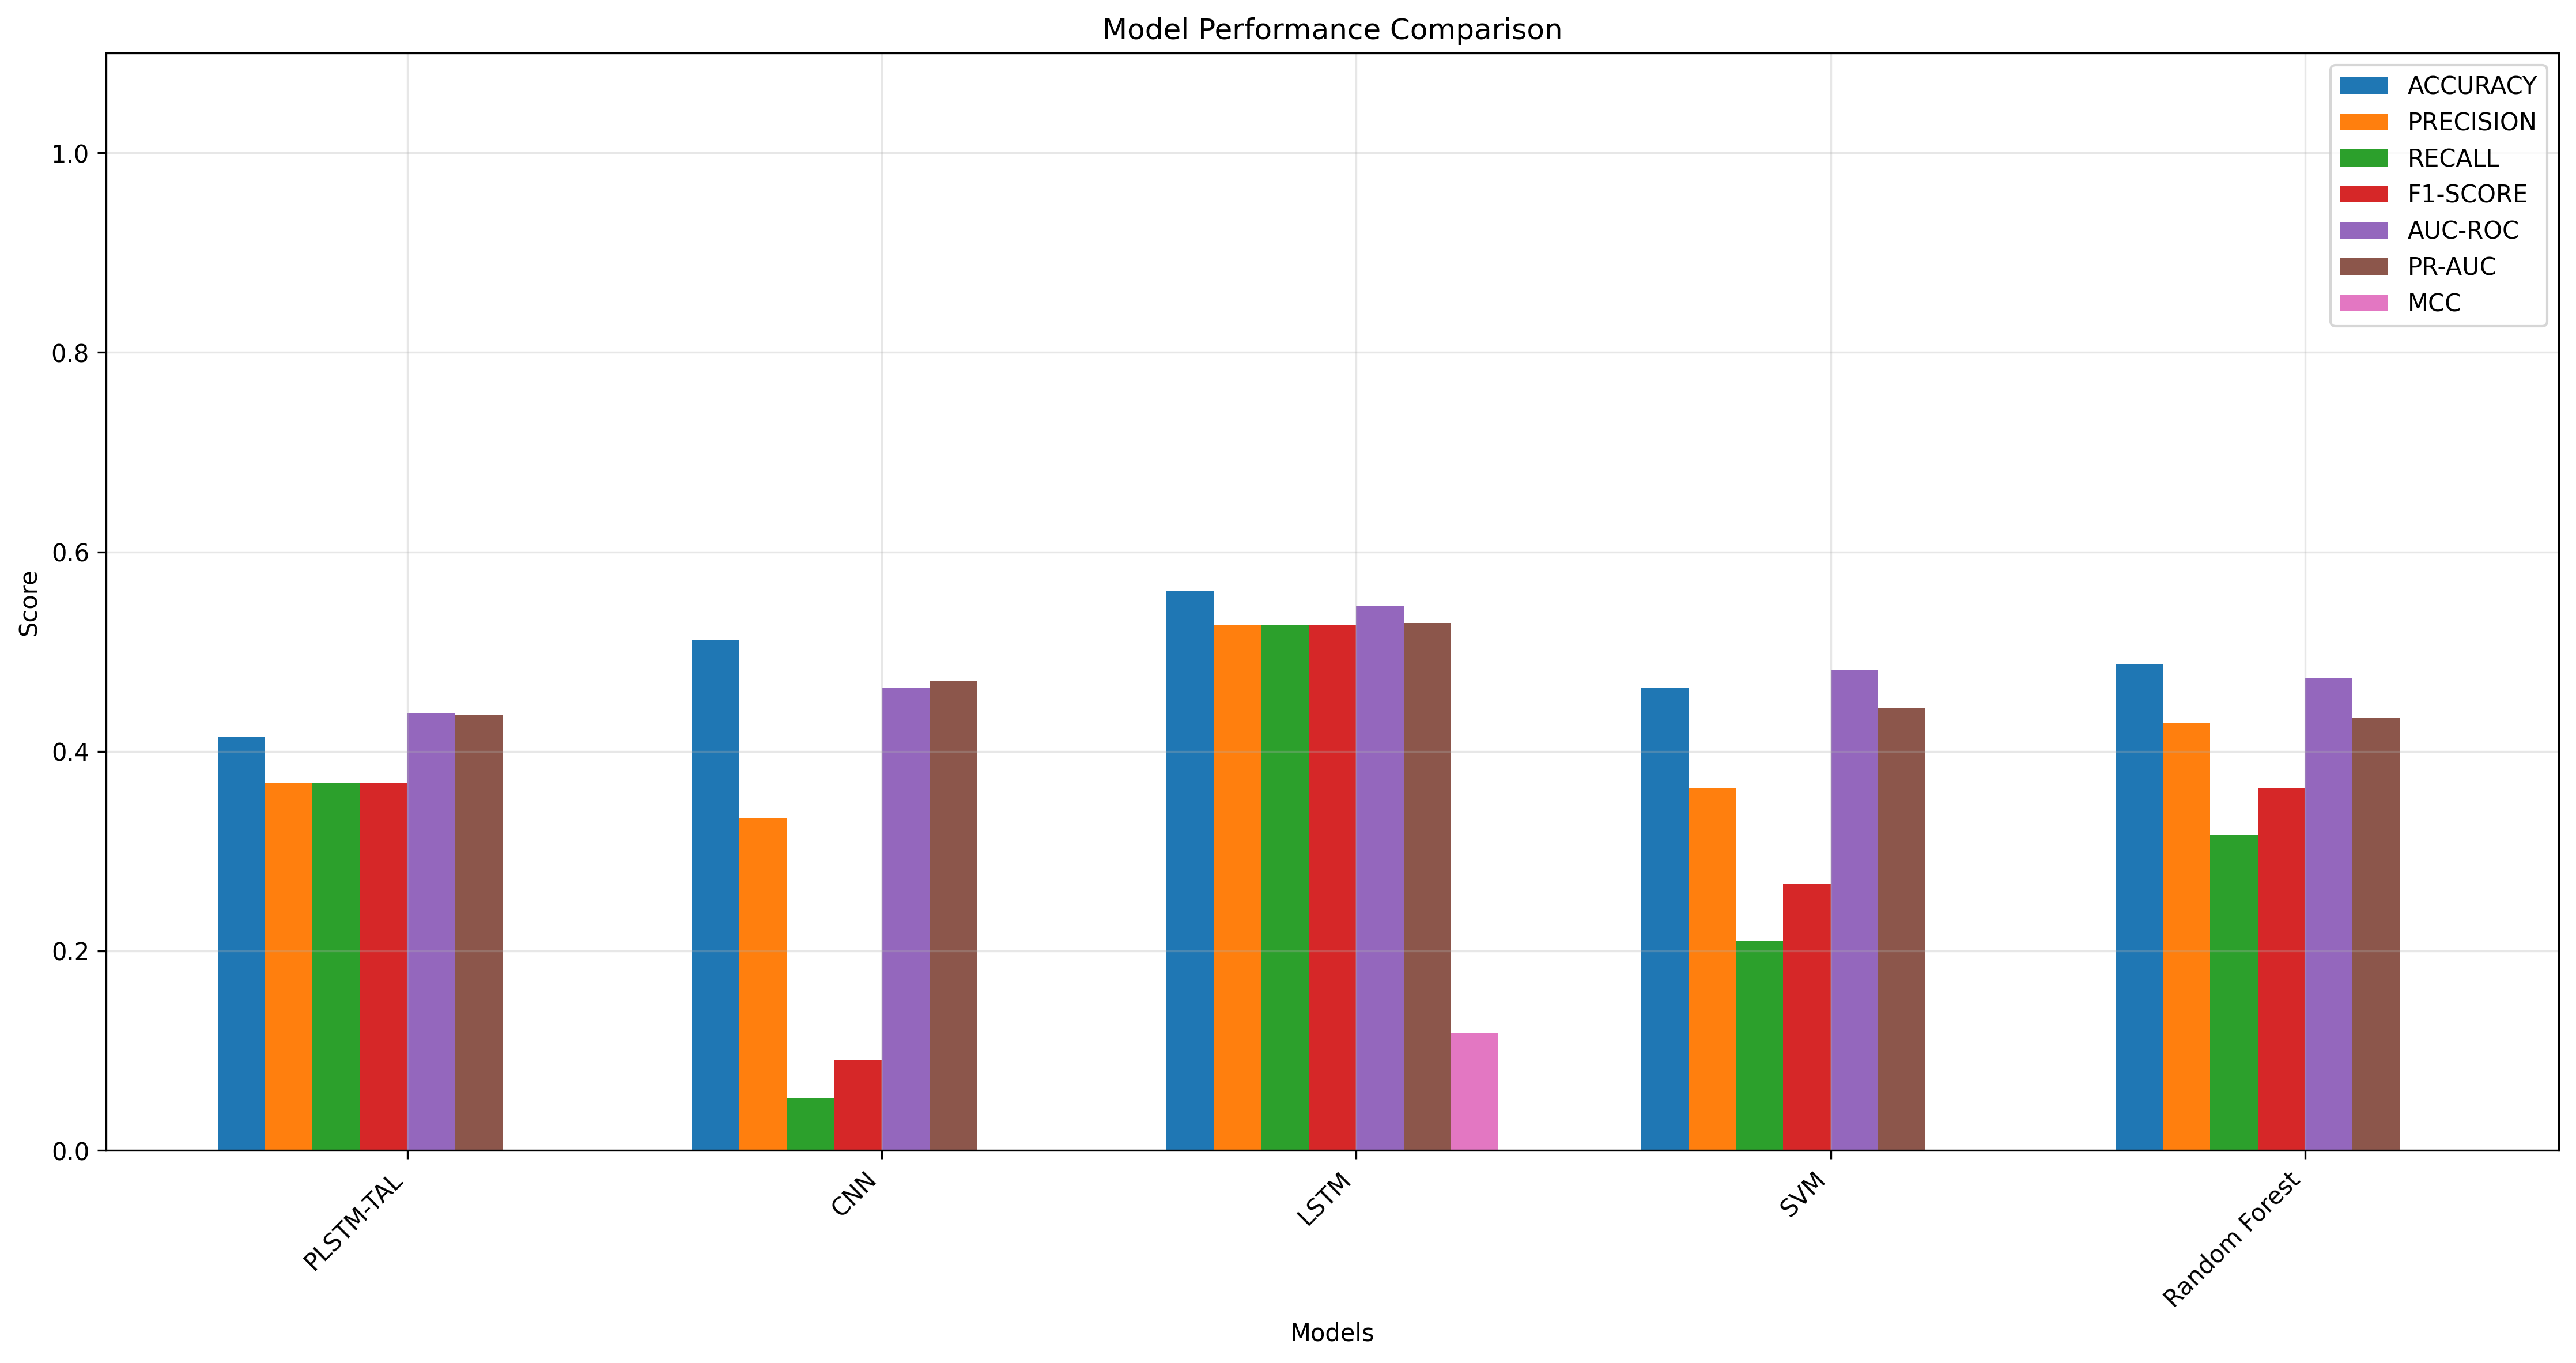

Values plotted in this chart, from the file beside it:
Model, Accuracy, Precision, Recall, F1-Score, AUC-ROC, PR-AUC, MCC
LSTM, 0.561, 0.5263, 0.5263, 0.5263, 0.5455, 0.5285, 0.1172
CNN, 0.5122, 0.3333, 0.05263, 0.09091, 0.4641, 0.4701, -0.0733
Random Forest, 0.4878, 0.4286, 0.3158, 0.3636, 0.4737, 0.4333, -0.05031
SVM, 0.4634, 0.3636, 0.2105, 0.2667, 0.4821, 0.4438, -0.1212
PLSTM-TAL, 0.4146, 0.3684, 0.3684, 0.3684, 0.4378, 0.4365, -0.177
